Run: headless pygame with SDL's dummy video driver; simulated clock (each Clock.tick advances the game by its frame time, no real sleeping); random seed 0; keys injected as events and as key.get_pressed() state; mouse plan: one left click at the window centre at the start of phase 2, then a move to the lower-right quarter at the start of phase 3.
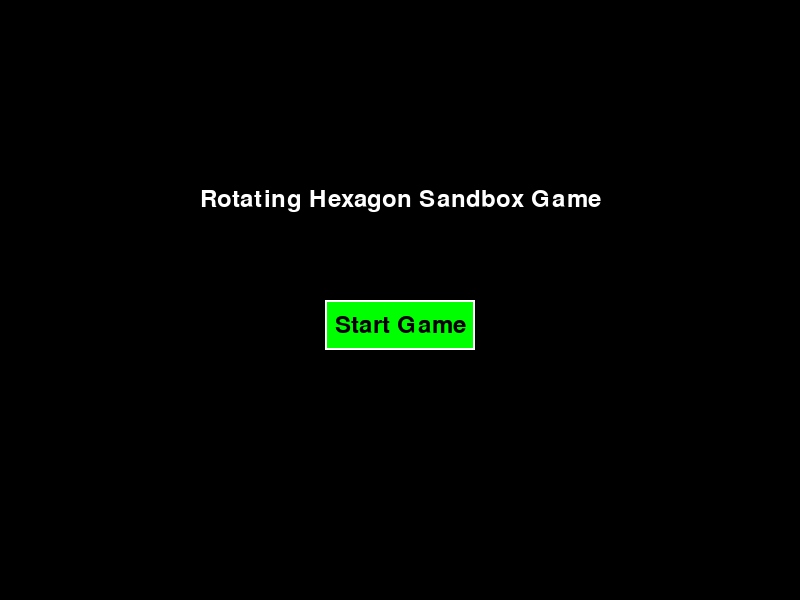
Frame 1 of 4 · flips 1–60 · no input
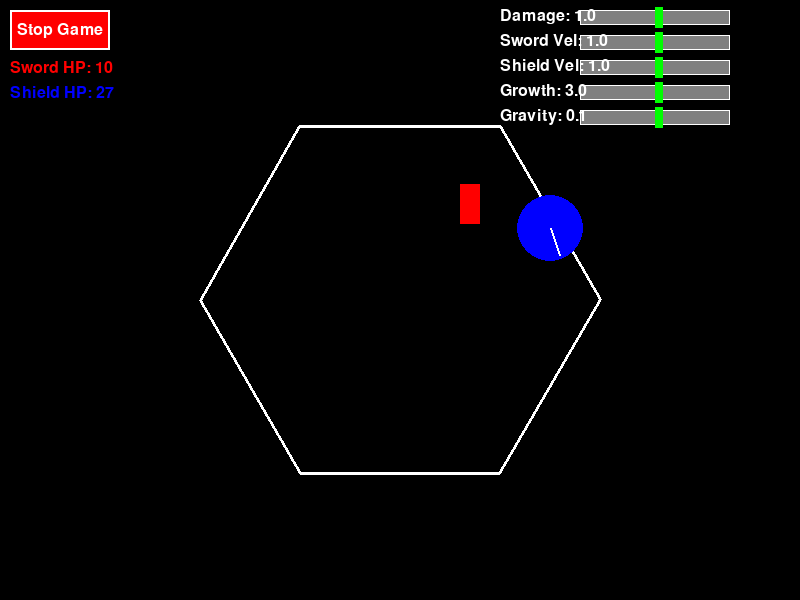
Frame 2 of 4 · flips 61–180 · clicked the window centre · tapped SPACE, RETURN · held RIGHT (→), D
Frame 3 of 4 · flips 181–300 · moved the mouse to the lower-right quarter · held DOWN (↓), S · screen same as frame 1, image omitted
Frame 4 of 4 · flips 301–420 · held LEFT (←), A, UP (↑), W · screen unchanged from frame 3, image omitted

The pygame program that drew these frames:

import pygame
import math
import random
import sys

# Initialize Pygame
pygame.init()

# Constants
SCREEN_WIDTH = 800
SCREEN_HEIGHT = 600
FPS = 60
INITIAL_HP = 10
HP_GROWTH_FACTOR = 1.2
BASE_SIZE = 20
GRAVITY = 0.1  # Default gravity strength

# Colors
BLACK = (0, 0, 0)
WHITE = (255, 255, 255)
RED = (255, 0, 0)
BLUE = (0, 0, 255)
GRAY = (128, 128, 128)
GREEN = (0, 255, 0)

class GameObject:
    """Base class for game objects (Sword and Shield)"""
    def __init__(self, x, y, color, name):
        self.x = x
        self.y = y
        self.hp = INITIAL_HP
        self.color = color
        self.name = name
        self.target_size = BASE_SIZE  # Target size for smooth growth
        self.current_size = BASE_SIZE  # Current visual size
        self.rotation = 0  # Object rotation in degrees
        self.mass = 1.0  # Mass for physics calculations
        # Random velocity
        self.vx = random.uniform(-3, 3)
        self.vy = random.uniform(-3, 3)
        # Ensure minimum speed
        if abs(self.vx) < 1:
            self.vx = 1 if self.vx >= 0 else -1
        if abs(self.vy) < 1:
            self.vy = 1 if self.vy >= 0 else -1
    
    def update(self, gravity_strength=0, growth_factor=1.0):
        """Update object position and apply physics"""
        # Apply gravity (downward force)
        self.vy += gravity_strength
        
        # Update position
        self.x += self.vx
        self.y += self.vy
        
        # Smooth size growth animation
        self.target_size = BASE_SIZE + (self.hp - INITIAL_HP) * growth_factor
        size_diff = self.target_size - self.current_size
        self.current_size += size_diff * 0.1  # Smooth interpolation
        
        # Update mass based on size (larger objects have more mass)
        self.mass = 1.0 + (self.current_size - BASE_SIZE) * 0.02
    
    def draw(self, screen):
        """Draw the object with rotation"""
        size = int(self.current_size)  # Use smooth current size
        if self.name == "Sword":
            # Draw sword as a rotated rectangle
            # Create surface for rotation
            sword_surface = pygame.Surface((size, size * 2), pygame.SRCALPHA)
            pygame.draw.rect(sword_surface, self.color, (0, 0, size, size * 2))
            
            # Rotate the surface
            rotated_surface = pygame.transform.rotate(sword_surface, self.rotation)
            rotated_rect = rotated_surface.get_rect(center=(self.x, self.y))
            screen.blit(rotated_surface, rotated_rect)
        else:  # Shield
            # Draw shield as a circle with a line indicating rotation
            pygame.draw.circle(screen, self.color, (int(self.x), int(self.y)), size//2)
            # Draw rotation indicator line
            end_x = self.x + (size//2 - 5) * math.cos(math.radians(self.rotation))
            end_y = self.y + (size//2 - 5) * math.sin(math.radians(self.rotation))
            pygame.draw.line(screen, WHITE, (self.x, self.y), (end_x, end_y), 2)
    
    def get_rect(self):
        """Get collision rectangle"""
        size = int(self.current_size)
        return pygame.Rect(self.x - size//2, self.y - size//2, size, size)
    
    def gain_hp(self):
        """Gain HP from hitting boundary"""
        self.hp += 1
    
    def take_damage(self, damage):
        """Take damage from collision"""
        self.hp -= damage

class HexagonBoundary:
    """Rotating hexagon boundary"""
    def __init__(self, center_x, center_y, radius):
        self.center_x = center_x
        self.center_y = center_y
        self.radius = radius
        self.rotation = 0
        self.rotation_speed = 1  # degrees per frame
    
    def update(self):
        """Update rotation"""
        self.rotation += self.rotation_speed
        if self.rotation >= 360:
            self.rotation = 0
    
    def get_vertices(self):
        """Get hexagon vertices for current rotation"""
        vertices = []
        for i in range(6):
            angle = math.radians(60 * i + self.rotation)
            x = self.center_x + self.radius * math.cos(angle)
            y = self.center_y + self.radius * math.sin(angle)
            vertices.append((x, y))
        return vertices
    
    def draw(self, screen):
        """Draw the hexagon"""
        vertices = self.get_vertices()
        pygame.draw.polygon(screen, WHITE, vertices, 3)
    
    def point_inside_rotated(self, x, y):
        """Check if point is inside rotated hexagon using ray casting"""
        vertices = self.get_vertices()
        n = len(vertices)
        inside = False
        
        p1x, p1y = vertices[0]
        for i in range(1, n + 1):
            p2x, p2y = vertices[i % n]
            if y > min(p1y, p2y):
                if y <= max(p1y, p2y):
                    if x <= max(p1x, p2x):
                        if p1y != p2y:
                            xinters = (y - p1y) * (p2x - p1x) / (p2y - p1y) + p1x
                        if p1x == p2x or x <= xinters:
                            inside = not inside
            p1x, p1y = p2x, p2y
        
        return inside
    
    def get_collision_normal(self, x, y):
        """Get the normal vector at collision point with hexagon edge"""
        vertices = self.get_vertices()
        min_distance = float('inf')
        closest_normal = (0, 1)
        
        # Find closest edge
        for i in range(len(vertices)):
            p1 = vertices[i]
            p2 = vertices[(i + 1) % len(vertices)]
            
            # Calculate distance from point to line segment
            A = x - p1[0]
            B = y - p1[1]
            C = p2[0] - p1[0]
            D = p2[1] - p1[1]
            
            dot = A * C + B * D
            len_sq = C * C + D * D
            
            if len_sq != 0:
                param = dot / len_sq
                if param < 0:
                    xx, yy = p1[0], p1[1]
                elif param > 1:
                    xx, yy = p2[0], p2[1]
                else:
                    xx = p1[0] + param * C
                    yy = p1[1] + param * D
                
                distance = math.sqrt((x - xx) ** 2 + (y - yy) ** 2)
                if distance < min_distance:
                    min_distance = distance
                    # Calculate normal (perpendicular to edge)
                    edge_dx = p2[0] - p1[0]
                    edge_dy = p2[1] - p1[1]
                    edge_length = math.sqrt(edge_dx ** 2 + edge_dy ** 2)
                    if edge_length > 0:
                        # Normal pointing inward
                        closest_normal = (-edge_dy / edge_length, edge_dx / edge_length)
                        # Ensure normal points toward center
                        center_dx = self.center_x - x
                        center_dy = self.center_y - y
                        if (closest_normal[0] * center_dx + closest_normal[1] * center_dy) < 0:
                            closest_normal = (-closest_normal[0], -closest_normal[1])
        
        return closest_normal

class Game:
    """Main game class"""
    def __init__(self):
        self.screen = pygame.display.set_mode((SCREEN_WIDTH, SCREEN_HEIGHT))
        pygame.display.set_caption("Rotating Hexagon Sandbox Game")
        self.clock = pygame.time.Clock()
        self.font = pygame.font.Font(None, 36)
        self.small_font = pygame.font.Font(None, 24)
        
        # Game state
        self.game_state = "menu"  # "menu" or "playing"
        self.hexagon = HexagonBoundary(SCREEN_WIDTH//2, SCREEN_HEIGHT//2, 200)
        
        # Dynamic parameters with sliders
        self.damage_coefficient = 1.0  # Default 1:1 damage ratio
        self.sword_velocity_multiplier = 1.0
        self.shield_velocity_multiplier = 1.0
        self.growth_factor = 3.0  # How much objects grow per HP
        self.gravity_strength = 0.1
        
        # Slider configurations
        self.sliders = {
            'damage': {'rect': pygame.Rect(SCREEN_WIDTH - 220, 10, 150, 15), 
                      'handle': pygame.Rect(SCREEN_WIDTH - 145, 7, 8, 21), 
                      'min': 0.1, 'max': 3.0, 'value': 1.0},
            'sword_vel': {'rect': pygame.Rect(SCREEN_WIDTH - 220, 35, 150, 15), 
                         'handle': pygame.Rect(SCREEN_WIDTH - 145, 32, 8, 21), 
                         'min': 0.1, 'max': 3.0, 'value': 1.0},
            'shield_vel': {'rect': pygame.Rect(SCREEN_WIDTH - 220, 60, 150, 15), 
                          'handle': pygame.Rect(SCREEN_WIDTH - 145, 57, 8, 21), 
                          'min': 0.1, 'max': 3.0, 'value': 1.0},
            'growth': {'rect': pygame.Rect(SCREEN_WIDTH - 220, 85, 150, 15), 
                      'handle': pygame.Rect(SCREEN_WIDTH - 145, 82, 8, 21), 
                      'min': 0.5, 'max': 10.0, 'value': 3.0},
            'gravity': {'rect': pygame.Rect(SCREEN_WIDTH - 220, 110, 150, 15), 
                       'handle': pygame.Rect(SCREEN_WIDTH - 145, 107, 8, 21), 
                       'min': 0.0, 'max': 0.5, 'value': 0.1}
        }
        self.dragging_slider = None
        
        # Initialize game objects
        self.reset_game()
    
    def reset_game(self):
        """Reset game objects to initial state"""
        # Place objects near center with some offset
        self.sword = GameObject(
            SCREEN_WIDTH//2 - 50, 
            SCREEN_HEIGHT//2, 
            RED, 
            "Sword"
        )
        self.shield = GameObject(
            SCREEN_WIDTH//2 + 50, 
            SCREEN_HEIGHT//2, 
            BLUE, 
            "Shield"
        )
    
    def check_boundary_collision(self, obj):
        """Check and handle collision with hexagon boundary"""
        # Check if object center is outside hexagon
        if not self.hexagon.point_inside_rotated(obj.x, obj.y):
            # Object is outside, gain HP and bounce back
            obj.gain_hp()
            
            # Get collision normal from hexagon
            normal = self.hexagon.get_collision_normal(obj.x, obj.y)
            nx, ny = normal
            
            # Reflect velocity using proper reflection formula
            dot = obj.vx * nx + obj.vy * ny
            obj.vx -= 2 * dot * nx
            obj.vy -= 2 * dot * ny
            
            # Add some energy loss for more realistic bouncing
            obj.vx *= 0.9
            obj.vy *= 0.9
            
            # Calculate impact angle for rotation
            impact_angle = math.degrees(math.atan2(obj.vy, obj.vx))
            obj.rotation += impact_angle * 0.1  # Scale rotation effect
            
            # Move object back inside boundary
            center_x, center_y = self.hexagon.center_x, self.hexagon.center_y
            dx = obj.x - center_x
            dy = obj.y - center_y
            length = math.sqrt(dx*dx + dy*dy)
            
            if length > 0:
                # Normalize
                dx /= length
                dy /= length
                
                # Position object just inside the boundary
                safe_distance = self.hexagon.radius - obj.current_size//2 - 5
                obj.x = center_x + dx * safe_distance
                obj.y = center_y + dy * safe_distance
    
    def check_object_collision(self):
        """Check collision between sword and shield with proper physics"""
        sword_rect = self.sword.get_rect()
        shield_rect = self.shield.get_rect()
        
        if sword_rect.colliderect(shield_rect):
            # Store current HP values
            sword_hp = self.sword.hp
            shield_hp = self.shield.hp
            
            # Apply damage with coefficient
            damage_to_sword = int(shield_hp * self.damage_coefficient)
            damage_to_shield = int(sword_hp * self.damage_coefficient)
            
            self.sword.take_damage(damage_to_sword)
            self.shield.take_damage(damage_to_shield)
            
            # Calculate collision vector
            dx = self.shield.x - self.sword.x
            dy = self.shield.y - self.sword.y
            distance = math.sqrt(dx*dx + dy*dy)
            
            if distance > 0:
                # Normalize collision vector
                nx = dx / distance
                ny = dy / distance
                
                # Separate objects to prevent overlap
                total_radius = (self.sword.current_size + self.shield.current_size) // 2
                overlap = total_radius - distance + 5
                if overlap > 0:
                    self.sword.x -= nx * overlap * 0.5
                    self.sword.y -= ny * overlap * 0.5
                    self.shield.x += nx * overlap * 0.5
                    self.shield.y += ny * overlap * 0.5
                
                # Calculate relative velocity
                rel_vx = self.shield.vx - self.sword.vx
                rel_vy = self.shield.vy - self.sword.vy
                
                # Calculate relative velocity along collision normal
                vel_along_normal = rel_vx * nx + rel_vy * ny
                
                # Don't resolve if velocities are separating
                if vel_along_normal > 0:
                    return True
                
                # Calculate restitution (bounciness)
                restitution = 0.8
                
                # Calculate impulse scalar
                impulse_scalar = -(1 + restitution) * vel_along_normal
                impulse_scalar /= (1/self.sword.mass + 1/self.shield.mass)
                
                # Apply impulse
                impulse_x = impulse_scalar * nx
                impulse_y = impulse_scalar * ny
                
                # Update velocities based on mass
                self.sword.vx -= impulse_x / self.sword.mass
                self.sword.vy -= impulse_y / self.sword.mass
                self.shield.vx += impulse_x / self.shield.mass
                self.shield.vy += impulse_y / self.shield.mass
                
                # Add rotation based on impact angle and force
                impact_angle = math.degrees(math.atan2(dy, dx))
                rotation_force = abs(impulse_scalar) * 0.1
                self.sword.rotation += impact_angle * rotation_force
                self.shield.rotation -= impact_angle * rotation_force
            
            return True
        return False
    
    def draw_ui(self):
        """Draw UI elements"""
        if self.game_state == "menu":
            # Start screen
            title_text = self.font.render("Rotating Hexagon Sandbox Game", True, WHITE)
            title_rect = title_text.get_rect(center=(SCREEN_WIDTH//2, SCREEN_HEIGHT//2 - 100))
            self.screen.blit(title_text, title_rect)
            
            # Start button
            button_rect = pygame.Rect(SCREEN_WIDTH//2 - 75, SCREEN_HEIGHT//2, 150, 50)
            pygame.draw.rect(self.screen, GREEN, button_rect)
            pygame.draw.rect(self.screen, WHITE, button_rect, 2)
            
            button_text = self.font.render("Start Game", True, BLACK)
            button_text_rect = button_text.get_rect(center=button_rect.center)
            self.screen.blit(button_text, button_text_rect)
            
            return button_rect
        
        else:  # Playing
            # Stop button
            button_rect = pygame.Rect(10, 10, 100, 40)
            pygame.draw.rect(self.screen, RED, button_rect)
            pygame.draw.rect(self.screen, WHITE, button_rect, 2)
            
            button_text = self.small_font.render("Stop Game", True, WHITE)
            button_text_rect = button_text.get_rect(center=button_rect.center)
            self.screen.blit(button_text, button_text_rect)
            
            # HP display
            sword_hp_text = self.small_font.render(f"Sword HP: {self.sword.hp}", True, RED)
            shield_hp_text = self.small_font.render(f"Shield HP: {self.shield.hp}", True, BLUE)
            
            self.screen.blit(sword_hp_text, (10, 60))
            self.screen.blit(shield_hp_text, (10, 85))
            
            # Draw all sliders
            slider_labels = ['Damage:', 'Sword Vel:', 'Shield Vel:', 'Growth:', 'Gravity:']
            slider_values = [self.damage_coefficient, self.sword_velocity_multiplier, 
                           self.shield_velocity_multiplier, self.growth_factor, self.gravity_strength]
            
            for i, (key, slider) in enumerate(self.sliders.items()):
                # Draw slider track
                pygame.draw.rect(self.screen, GRAY, slider['rect'])
                pygame.draw.rect(self.screen, WHITE, slider['rect'], 1)
                
                # Draw slider handle
                pygame.draw.rect(self.screen, GREEN, slider['handle'])
                
                # Draw label and value
                label_text = self.small_font.render(f"{slider_labels[i]} {slider_values[i]:.1f}", True, WHITE)
                self.screen.blit(label_text, (slider['rect'].x - 80, slider['rect'].y - 2))
            
            return button_rect
    
    def handle_events(self):
        """Handle pygame events"""
        for event in pygame.event.get():
            if event.type == pygame.QUIT:
                return False
            
            elif event.type == pygame.MOUSEBUTTONDOWN:
                if event.button == 1:  # Left click
                    # Check if clicking on any slider
                    if self.game_state == "playing":
                        for key, slider in self.sliders.items():
                            if slider['rect'].collidepoint(event.pos):
                                self.dragging_slider = key
                                self.update_slider(key, event.pos[0])
                                break
                        else:
                            # Check button click if no slider was clicked
                            button_rect = self.draw_ui()  # Get button rect
                            if button_rect.collidepoint(event.pos):
                                if self.game_state == "menu":
                                    self.game_state = "playing"
                                    self.reset_game()
                                else:
                                    self.game_state = "menu"
                    else:
                        # Menu state button check
                        button_rect = self.draw_ui()  # Get button rect
                        if button_rect.collidepoint(event.pos):
                            self.game_state = "playing"
                            self.reset_game()
            
            elif event.type == pygame.MOUSEBUTTONUP:
                if event.button == 1:  # Left click release
                    self.dragging_slider = None
            
            elif event.type == pygame.MOUSEMOTION:
                if self.dragging_slider and self.game_state == "playing":
                    self.update_slider(self.dragging_slider, event.pos[0])
        
        return True
    
    def update_slider(self, slider_key, mouse_x):
        """Update slider position and corresponding value"""
        slider = self.sliders[slider_key]
        
        # Constrain mouse position to slider area
        relative_x = max(0, min(mouse_x - slider['rect'].x, slider['rect'].width))
        
        # Update slider handle position
        slider['handle'].centerx = slider['rect'].x + relative_x
        
        # Calculate value based on slider position
        slider_ratio = relative_x / slider['rect'].width
        value = slider['min'] + slider_ratio * (slider['max'] - slider['min'])
        slider['value'] = value
        
        # Update corresponding game parameter
        if slider_key == 'damage':
            self.damage_coefficient = value
        elif slider_key == 'sword_vel':
            self.sword_velocity_multiplier = value
        elif slider_key == 'shield_vel':
            self.shield_velocity_multiplier = value
        elif slider_key == 'growth':
            self.growth_factor = value
        elif slider_key == 'gravity':
            self.gravity_strength = value
    
    def update(self):
        """Update game logic"""
        if self.game_state == "playing":
            # Update hexagon rotation
            self.hexagon.update()
            
            # Update objects with physics
            self.sword.update(self.gravity_strength, self.growth_factor)
            self.shield.update(self.gravity_strength, self.growth_factor)
            
            # Apply velocity multipliers (simpler approach)
            if hasattr(self, '_base_sword_vx'):
                # Restore base velocity and apply new multiplier
                self.sword.vx = self._base_sword_vx * self.sword_velocity_multiplier
                self.sword.vy = self._base_sword_vy * self.sword_velocity_multiplier
                self.shield.vx = self._base_shield_vx * self.shield_velocity_multiplier
                self.shield.vy = self._base_shield_vy * self.shield_velocity_multiplier
            else:
                # First time, store base velocities
                self._base_sword_vx = self.sword.vx
                self._base_sword_vy = self.sword.vy
                self._base_shield_vx = self.shield.vx
                self._base_shield_vy = self.shield.vy
            
            # Check boundary collisions
            self.check_boundary_collision(self.sword)
            self.check_boundary_collision(self.shield)
            
            # Check object collision
            self.check_object_collision()
            
            # Check for game over
            if self.sword.hp <= 0 or self.shield.hp <= 0:
                self.game_state = "menu"
    
    def draw(self):
        """Draw everything"""
        self.screen.fill(BLACK)
        
        if self.game_state == "playing":
            # Draw hexagon
            self.hexagon.draw(self.screen)
            
            # Draw objects
            if self.sword.hp > 0:
                self.sword.draw(self.screen)
            if self.shield.hp > 0:
                self.shield.draw(self.screen)
        
        # Draw UI
        self.draw_ui()
        
        pygame.display.flip()
    
    def run(self):
        """Main game loop"""
        running = True
        while running:
            running = self.handle_events()
            self.update()
            self.draw()
            self.clock.tick(FPS)
        
        pygame.quit()
        sys.exit()

if __name__ == "__main__":
    game = Game()
    game.run()
